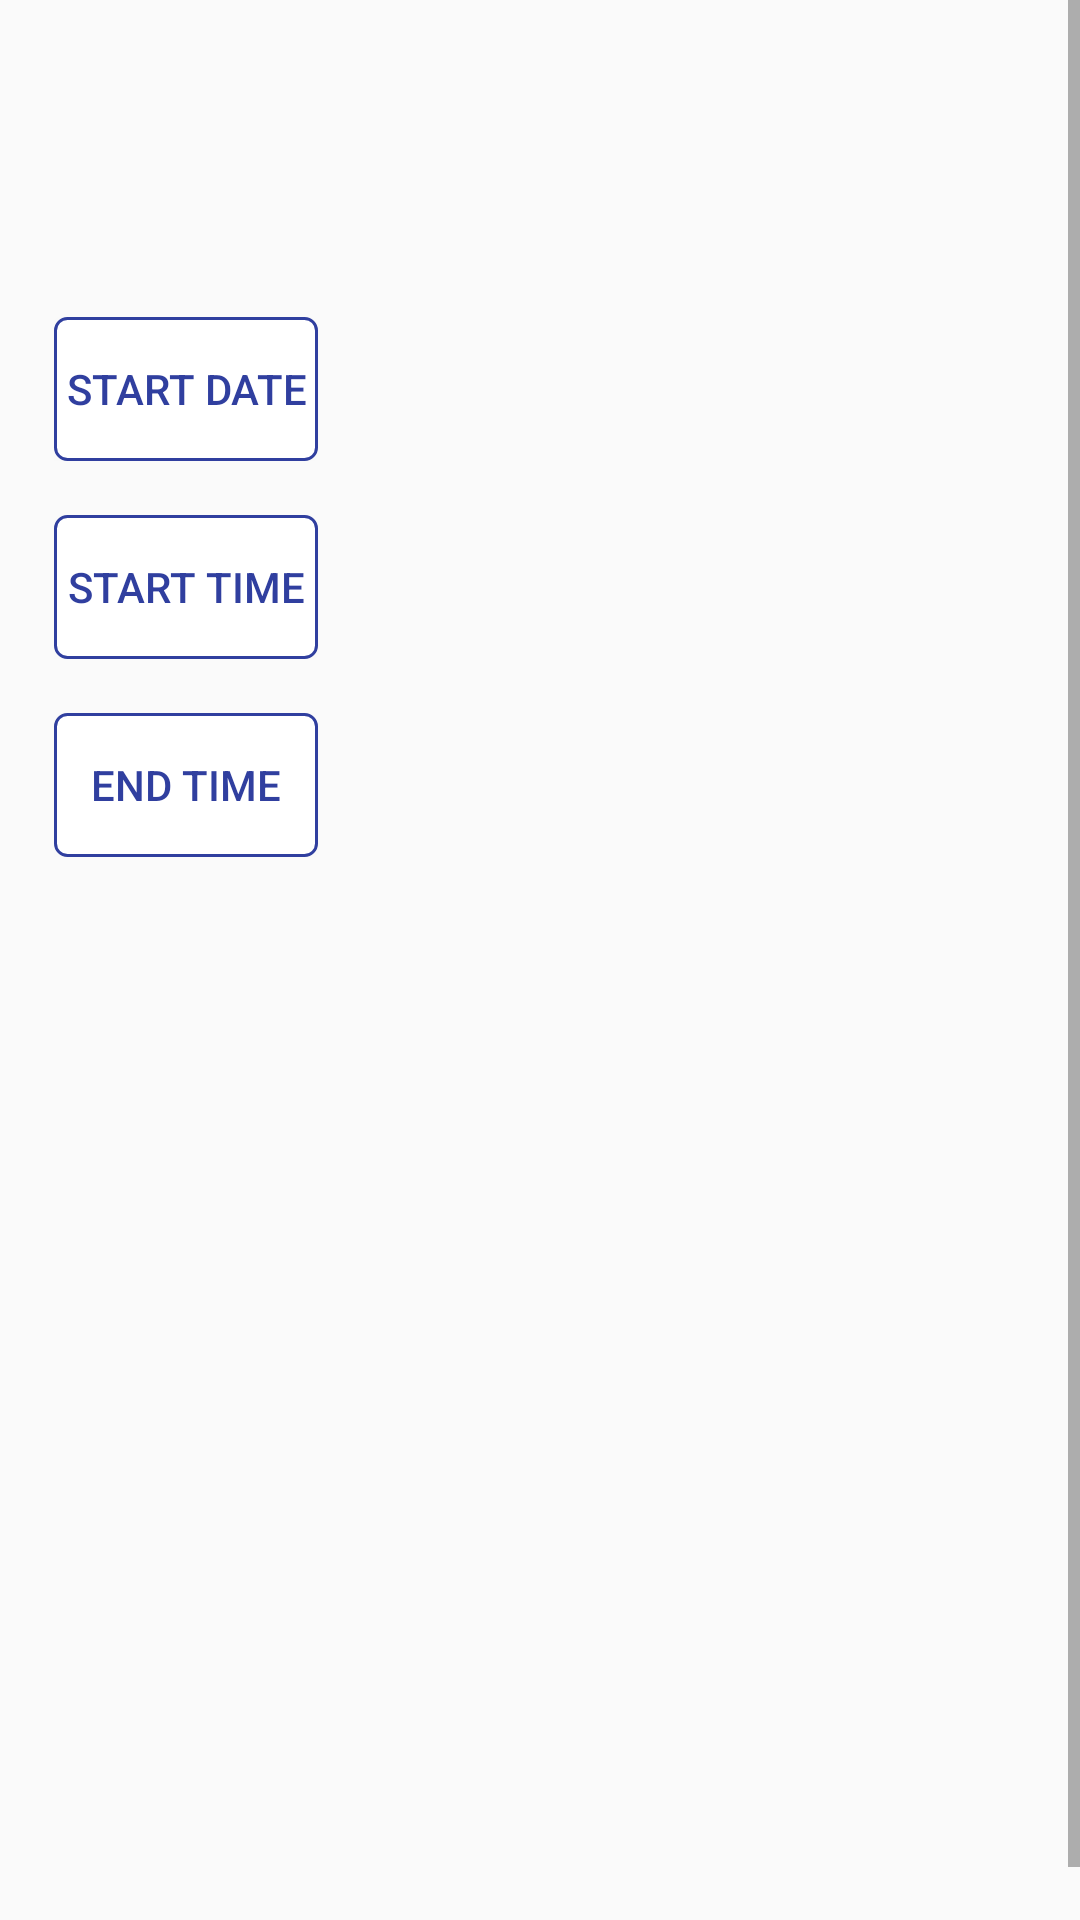

Produce the Android XML layout that renders to this screen, including the resource entries it uses.
<!-- AndroidManifest.xml: activity theme AppTheme.NoActionBar -->
<!-- res/layout/activity_view_event.xml -->
<?xml version="1.0" encoding="utf-8"?>
<ScrollView
    xmlns:android="http://schemas.android.com/apk/res/android"
    android:layout_width="fill_parent"
    android:layout_height="match_parent"
    android:fillViewport="true">

    <LinearLayout
        android:id="@+id/container"
        android:layout_width="wrap_content"
        android:layout_height="wrap_content"
        android:layout_marginLeft="18dp"
        android:layout_marginTop="18dp"
        android:layout_marginRight="18dp"
        android:orientation="vertical"
        android:longClickable="false"
        android:paddingBottom="30dp">



        <LinearLayout
            android:id="@+id/eventFields"
            android:layout_width="326dp"
            android:layout_height="wrap_content"
            android:weightSum="1">


            <TextView
                android:id="@+id/name"
                android:layout_width="match_parent"
                android:layout_height="wrap_content"
                android:ems="10"
                android:textSize="30sp"
                android:textColor="#6f797979" />
        </LinearLayout>

        <TextView
            android:id="@+id/location"
            android:layout_width="wrap_content"
            android:textColor="#6f797979"
            android:layout_height="wrap_content"
            android:textAppearance="?android:attr/textAppearanceLarge" />

        <LinearLayout
            android:id="@+id/startDateFields"
            android:layout_marginTop="18dp"
            android:layout_width="fill_parent"
            android:layout_height="wrap_content"
            android:orientation="horizontal" >

            <Button
                android:id="@+id/dateButton"
                android:layout_width="wrap_content"
                android:layout_height="wrap_content"
                android:layout_marginRight="18dp"
                android:text="Start Date"
                android:singleLine="true"
                android:textColor="#303F9F"
                android:background="@drawable/button" />

            <TextView
                android:id="@+id/textView2"
                android:layout_width="match_parent"
                android:layout_height="wrap_content"
                android:layout_marginBottom="18dp"
                android:textAppearance="?android:attr/textAppearanceLarge"
                android:textColor="@android:color/darker_gray"
                android:layout_marginRight="20dp" />
        </LinearLayout>

        <LinearLayout
            android:id="@+id/startTimeFields"
            android:layout_marginTop="18dp"
            android:layout_width="fill_parent"
            android:layout_height="wrap_content"
            android:orientation="horizontal" >

            <Button
                android:id="@+id/startButton"
                android:layout_width="wrap_content"
                android:layout_height="wrap_content"
                android:layout_marginRight="18dp"
                android:text="start time"
                android:textColor="#303F9F"
                android:background="@drawable/button" />

            <TextView
                android:id="@+id/textView"
                android:layout_width="wrap_content"
                android:layout_height="wrap_content"
                android:textAppearance="?android:attr/textAppearanceLarge"
                android:textColor="@android:color/darker_gray"
                android:layout_marginRight="20dp" />

        </LinearLayout>

        <LinearLayout
            android:id="@+id/endTimeFields"
            android:layout_marginTop="18dp"
            android:layout_width="fill_parent"
            android:layout_height="wrap_content"
            android:orientation="horizontal" >

            <Button
                android:id="@+id/endButton"
                android:layout_width="wrap_content"
                android:layout_height="wrap_content"
                android:layout_marginRight="18dp"
                android:text="End time"
                android:textColor="#303F9F"
                android:background="@drawable/button" />

            <TextView
                android:id="@+id/textView3"
                android:layout_width="wrap_content"
                android:layout_height="wrap_content"
                android:textAppearance="?android:attr/textAppearanceLarge"
                android:textColor="@android:color/darker_gray"
                android:layout_marginRight="20dp" />
        </LinearLayout>

        <TextView
            android:id="@+id/note"
            android:layout_width="match_parent"
            android:layout_height="wrap_content"
            android:textAppearance="?android:attr/textAppearanceLarge"
            android:ems="10"/>

    </LinearLayout>

</ScrollView>
<!-- resources referenced by this layout -->
<resources>
  <!-- drawable button (drawable) -->
  <?xml version="1.0" encoding="utf-8"?>
  <shape xmlns:android="http://schemas.android.com/apk/res/android" android:shape="rectangle" >
      <corners
          android:radius="4dp"
          />
      <solid
          android:color="#FFFFFF"
          />
      <padding
          android:left="0dp"
          android:top="0dp"
          android:right="0dp"
          android:bottom="0dp"
          />
      <stroke
          android:width="1dp"
          android:color="#303F9F"
          />
  </shape>
  <style name="AppTheme.NoActionBar">
          <item name="windowActionBar">false</item>
          <item name="windowNoTitle">true</item>
      </style>
</resources>
